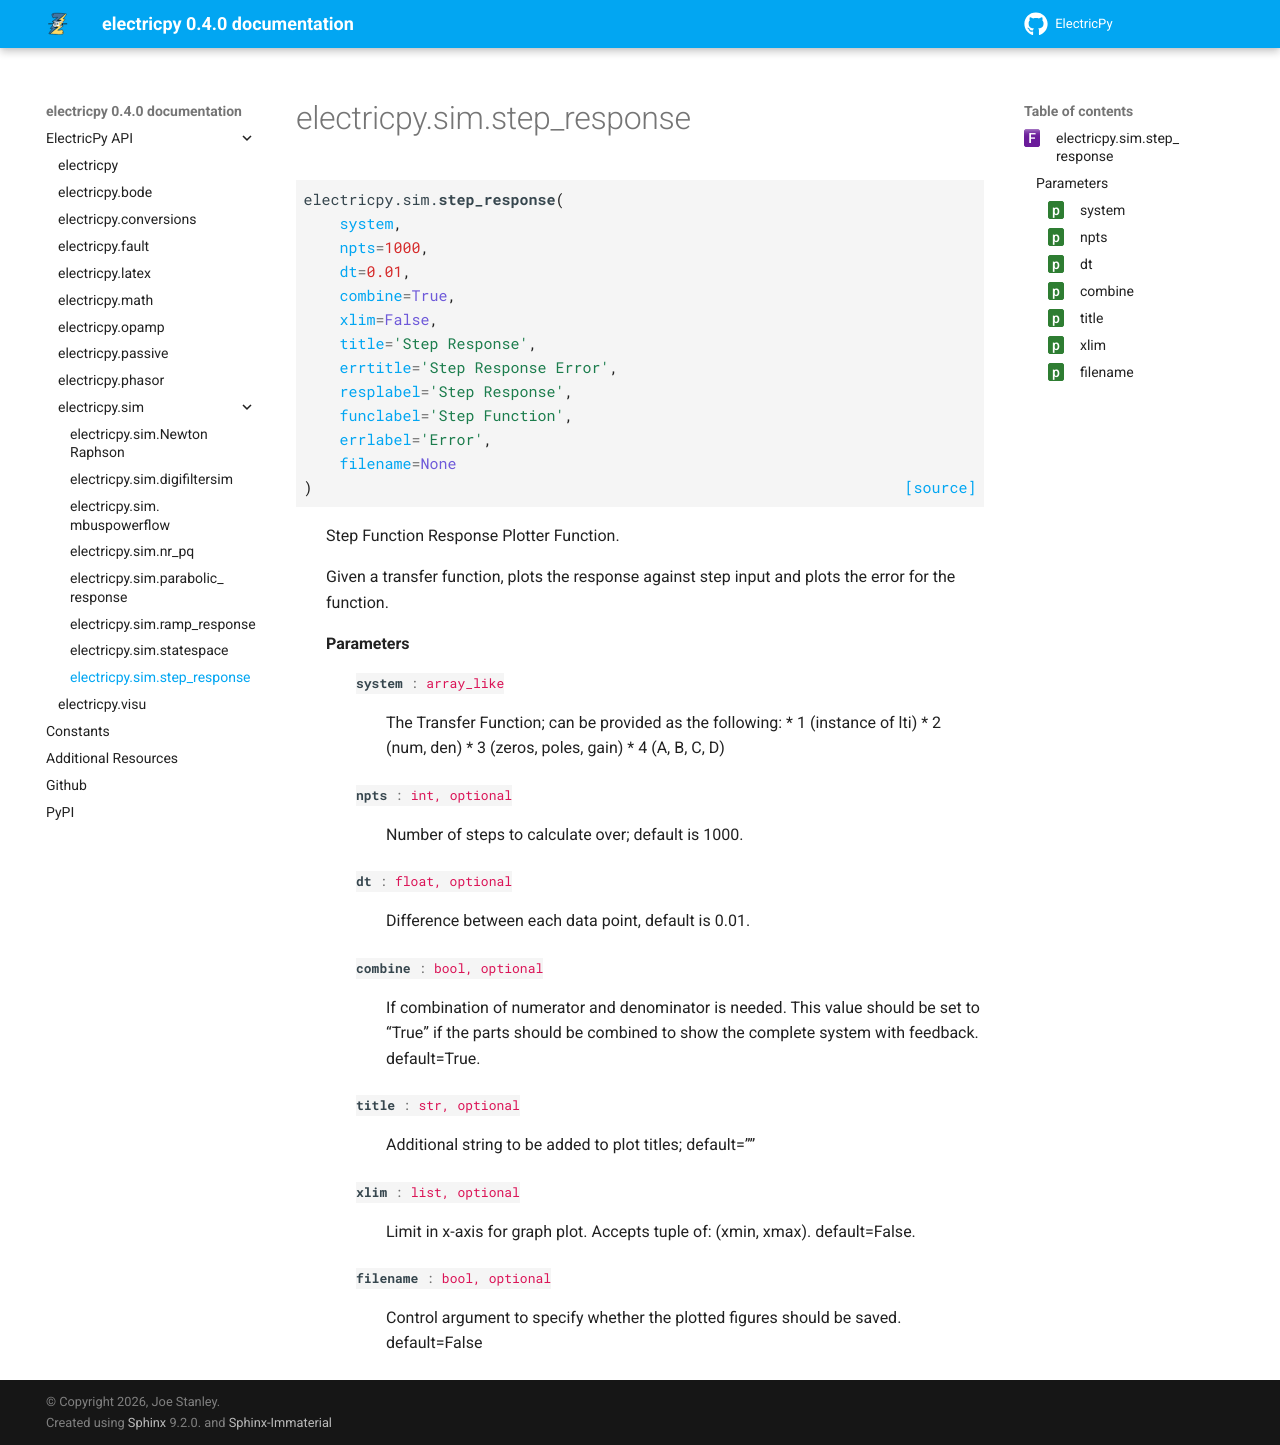

repository: engineerjoe440/ElectricPy · page: api/electricpy.sim.step_response.html · generator: sphinx

electricpy.sim.step\_response
=============================

.. currentmodule:: electricpy.sim

.. autofunction:: step_response
